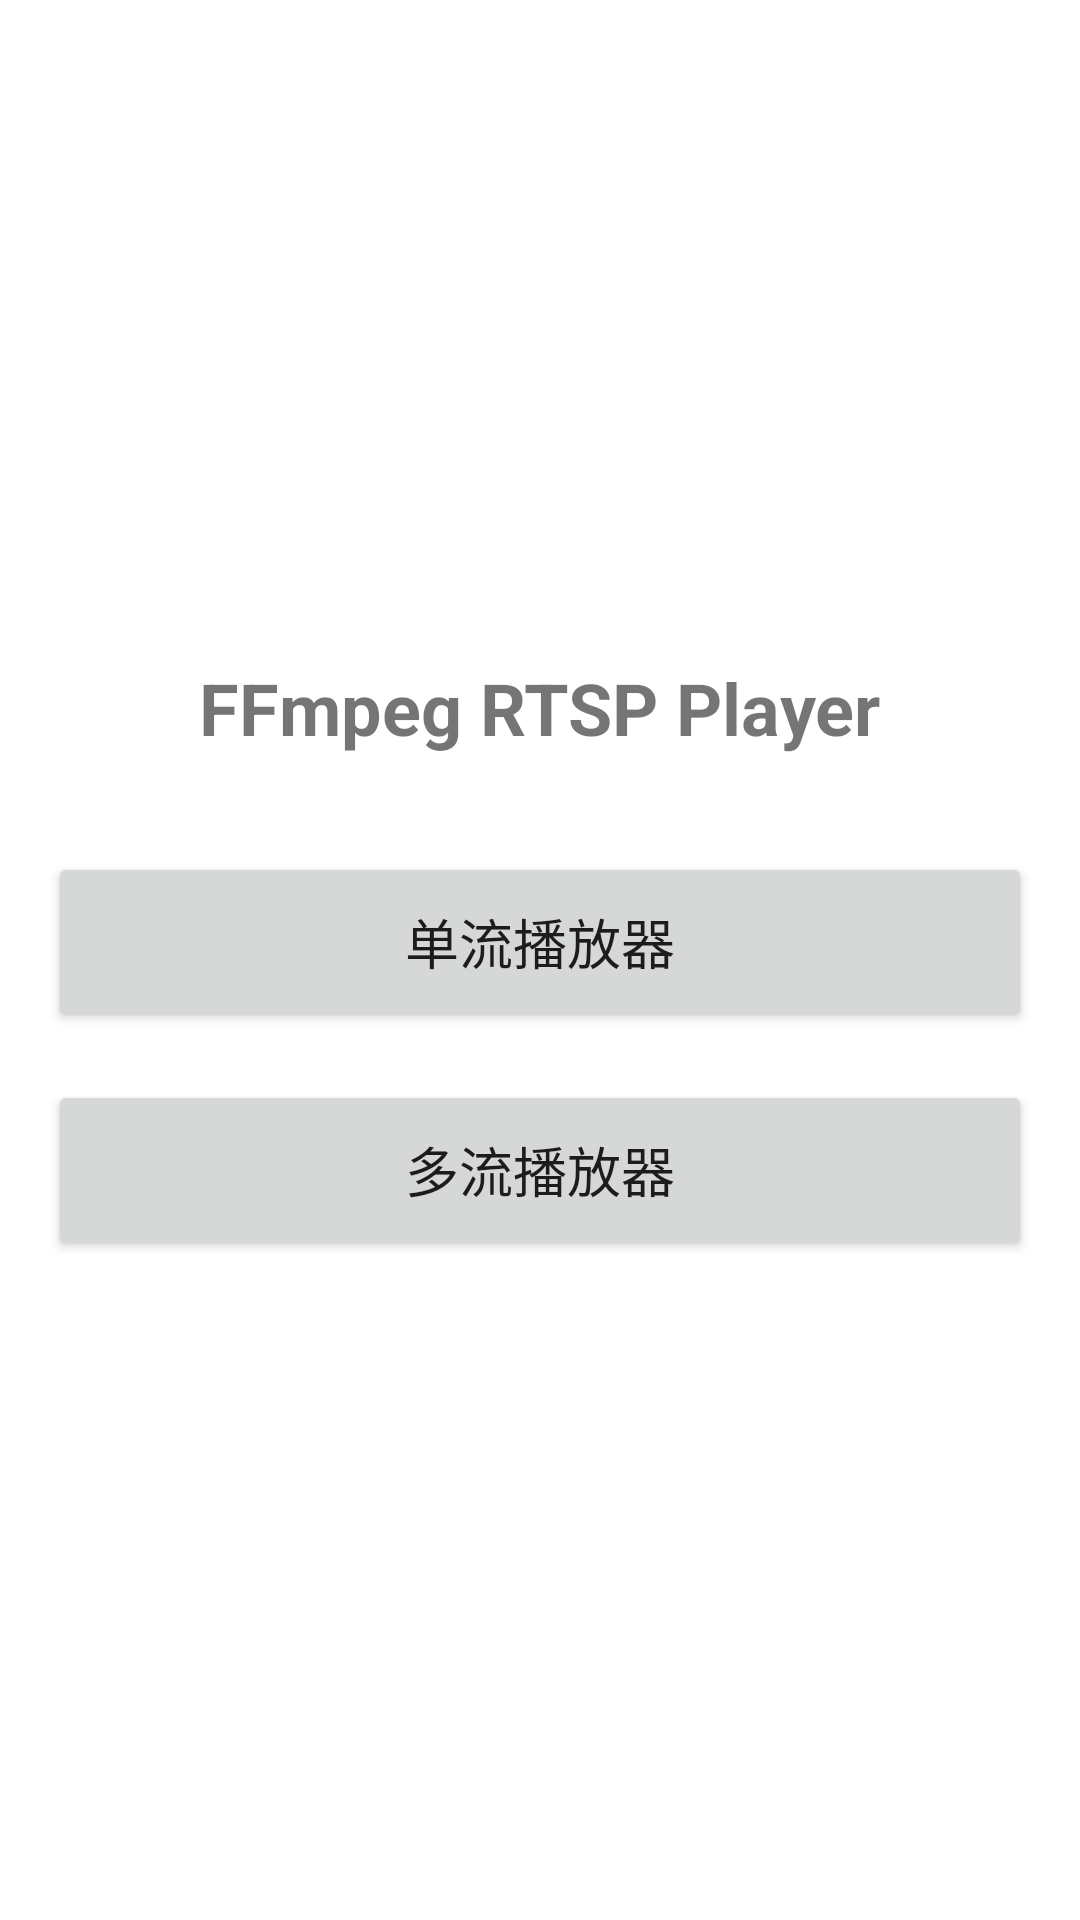

The Android layout XML behind this screen, and the referenced resources:
<!-- AndroidManifest.xml: application theme Theme.FfmpegRtspPlayer -->
<!-- res/layout/activity_main.xml -->
<?xml version="1.0" encoding="utf-8"?>
<LinearLayout xmlns:android="http://schemas.android.com/apk/res/android"
    android:layout_width="match_parent"
    android:layout_height="match_parent"
    android:orientation="vertical"
    android:padding="16dp"
    android:gravity="center">

    <TextView
        android:layout_width="wrap_content"
        android:layout_height="wrap_content"
        android:text="FFmpeg RTSP Player"
        android:textSize="24sp"
        android:textStyle="bold"
        android:layout_marginBottom="32dp" />

    <Button
        android:id="@+id/btn_single_player"
        android:layout_width="match_parent"
        android:layout_height="60dp"
        android:text="单流播放器"
        android:textSize="18sp"
        android:layout_marginBottom="16dp" />

    <Button
        android:id="@+id/btn_multi_player"
        android:layout_width="match_parent"
        android:layout_height="60dp"
        android:text="多流播放器"
        android:textSize="18sp" />

</LinearLayout>
<!-- resources referenced by this layout -->
<resources>
  <style name="Theme.FfmpegRtspPlayer" parent="Theme.MaterialComponents.DayNight.DarkActionBar">
          
          <item name="colorPrimary">@color/purple_500</item>
          <item name="colorPrimaryVariant">@color/purple_700</item>
          <item name="colorOnPrimary">@color/white</item>
          
          <item name="colorSecondary">@color/teal_200</item>
          <item name="colorSecondaryVariant">@color/teal_700</item>
          <item name="colorOnSecondary">@color/black</item>
          
          <item name="android:statusBarColor">?attr/colorPrimaryVariant</item>
          
      </style>
  <!-- not gathered from this repository: default colours our renderer supplied (Android Studio template values) -->
  <color name="purple_500">#FF6200EE</color>
  <color name="purple_700">#FF3700B3</color>
  <color name="teal_200">#FF03DAC5</color>
  <color name="teal_700">#FF018786</color>
  <color name="black">#FF000000</color>
  <color name="white">#FFFFFFFF</color>
</resources>
